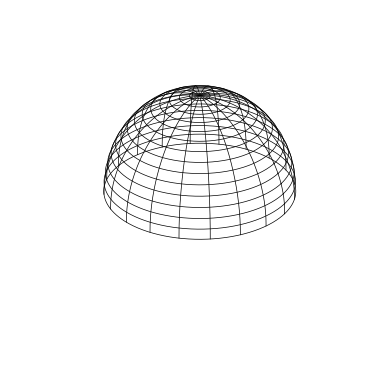

This figure's Python source:
from mpl_toolkits.mplot3d import Axes3D
import matplotlib.pyplot as plt
import numpy as np

plt.rcParams['font.size'] = 14
plt.rcParams['mathtext.fontset'] = "dejavusans" # dejavuserif or dejavusans

fig = plt.figure()
ax = fig.add_subplot(111, projection='3d')

# Define sphere parameters
radius = 0.999
phi = np.linspace(0, np.pi, 100)
theta = np.linspace(0, 2 * np.pi, 100)
phi, theta = np.meshgrid(phi, theta)

# Convert spherical to Cartesian coordinates
x = radius * np.sin(phi) * np.cos(theta)
y = radius * np.sin(phi) * np.sin(theta)
z = radius * np.cos(phi)

# Create the 3D plot
ax.plot_surface(x, y, z, color='white', alpha=0.)
ax.set_box_aspect((1, 1, 1))  # Ensures the sphere appears round

n_lat = 15
n_long = 20

longs = np.linspace(0., 2.*np.pi, n_long+1)
lats = np.linspace(0., 0.5 * np.pi, n_lat+1)

xs_long = [np.sin(np.linspace(0., 0.5 * np.pi, 500)) * np.cos(phi) for phi in longs[:-1]]
ys_long = [np.sin(np.linspace(0., 0.5 * np.pi, 500)) * np.sin(phi) for phi in longs[:-1]]
zs_long = [np.cos(np.linspace(0., 0.5 * np.pi, 500)) for _ in longs[:-1]]

xs_lat = [np.sin(theta) * np.cos(np.linspace(0, 2.*np.pi, 500)) for theta in lats[1:]]
ys_lat = [np.sin(theta) * np.sin(np.linspace(0, 2.*np.pi, 500)) for theta in lats[1:]]
zs_lat = [np.cos(theta) for theta in lats[1:]]

ax.set_axis_off()

for x,y,z in zip(xs_long, ys_long, zs_long):
    ax.plot3D(x, y, z, color="black", linewidth=0.5)

for x,y,z in zip(xs_lat, ys_lat, zs_lat):
    ax.plot3D(x, y, z, color="black", linewidth=0.5)

plt.show()
# fig.savefig("2-1_parametrizzazione_sfera_a.pdf", bbox_inches="tight")
